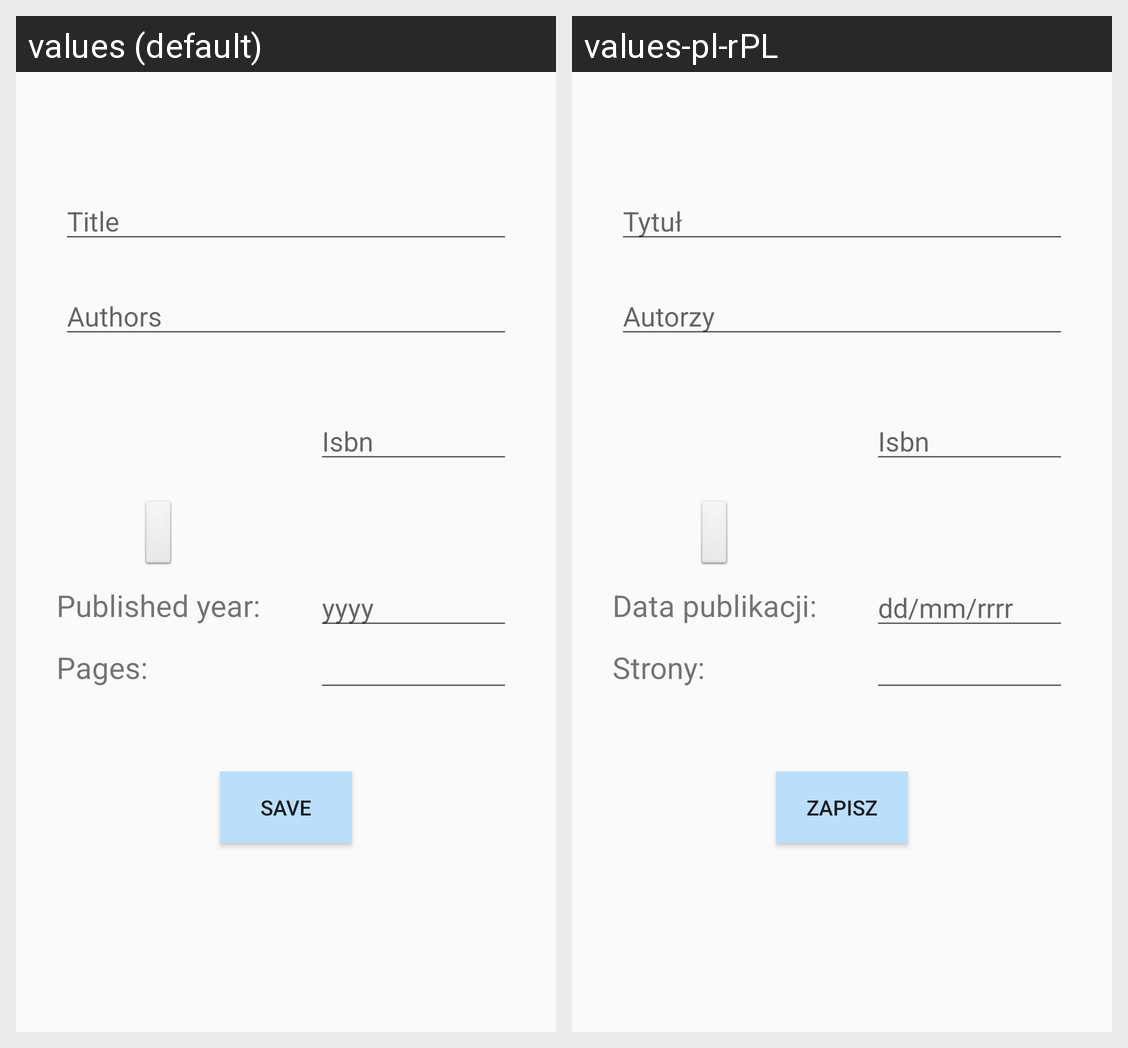

Strings drawn on this Android screen and how each of the app's shown locales translates them:
Android screen res/layout/activity_save_book_manually.xml rendered under 2 locales, left to right: values (default), values-pl-rPL. Device: Nexus 5 (rendered at 1080×1920; each locale shown at half size, 540×960, under a caption strip naming it); theme MainActivityTheme.
Strings drawn on this screen, with the default value and each locale's value (text and hints the layout hard-codes, and strings that could not be matched under every locale, appear in the picture but are not listed):

title_hint
  values: Title
  values-pl-rPL: Tytuł

authors_hint
  values: Authors
  values-pl-rPL: Autorzy

isbn_text_hint
  values: Isbn
  values-pl-rPL: Isbn

published_date
  values: Published year:
  values-pl-rPL: Data publikacji:

pages_label
  values: Pages:
  values-pl-rPL: Strony:

date_format_hint
  values: yyyy
  values-pl-rPL: dd/mm/rrrr

save_book_manually_button
  values: SAVE
  values-pl-rPL: Zapisz
